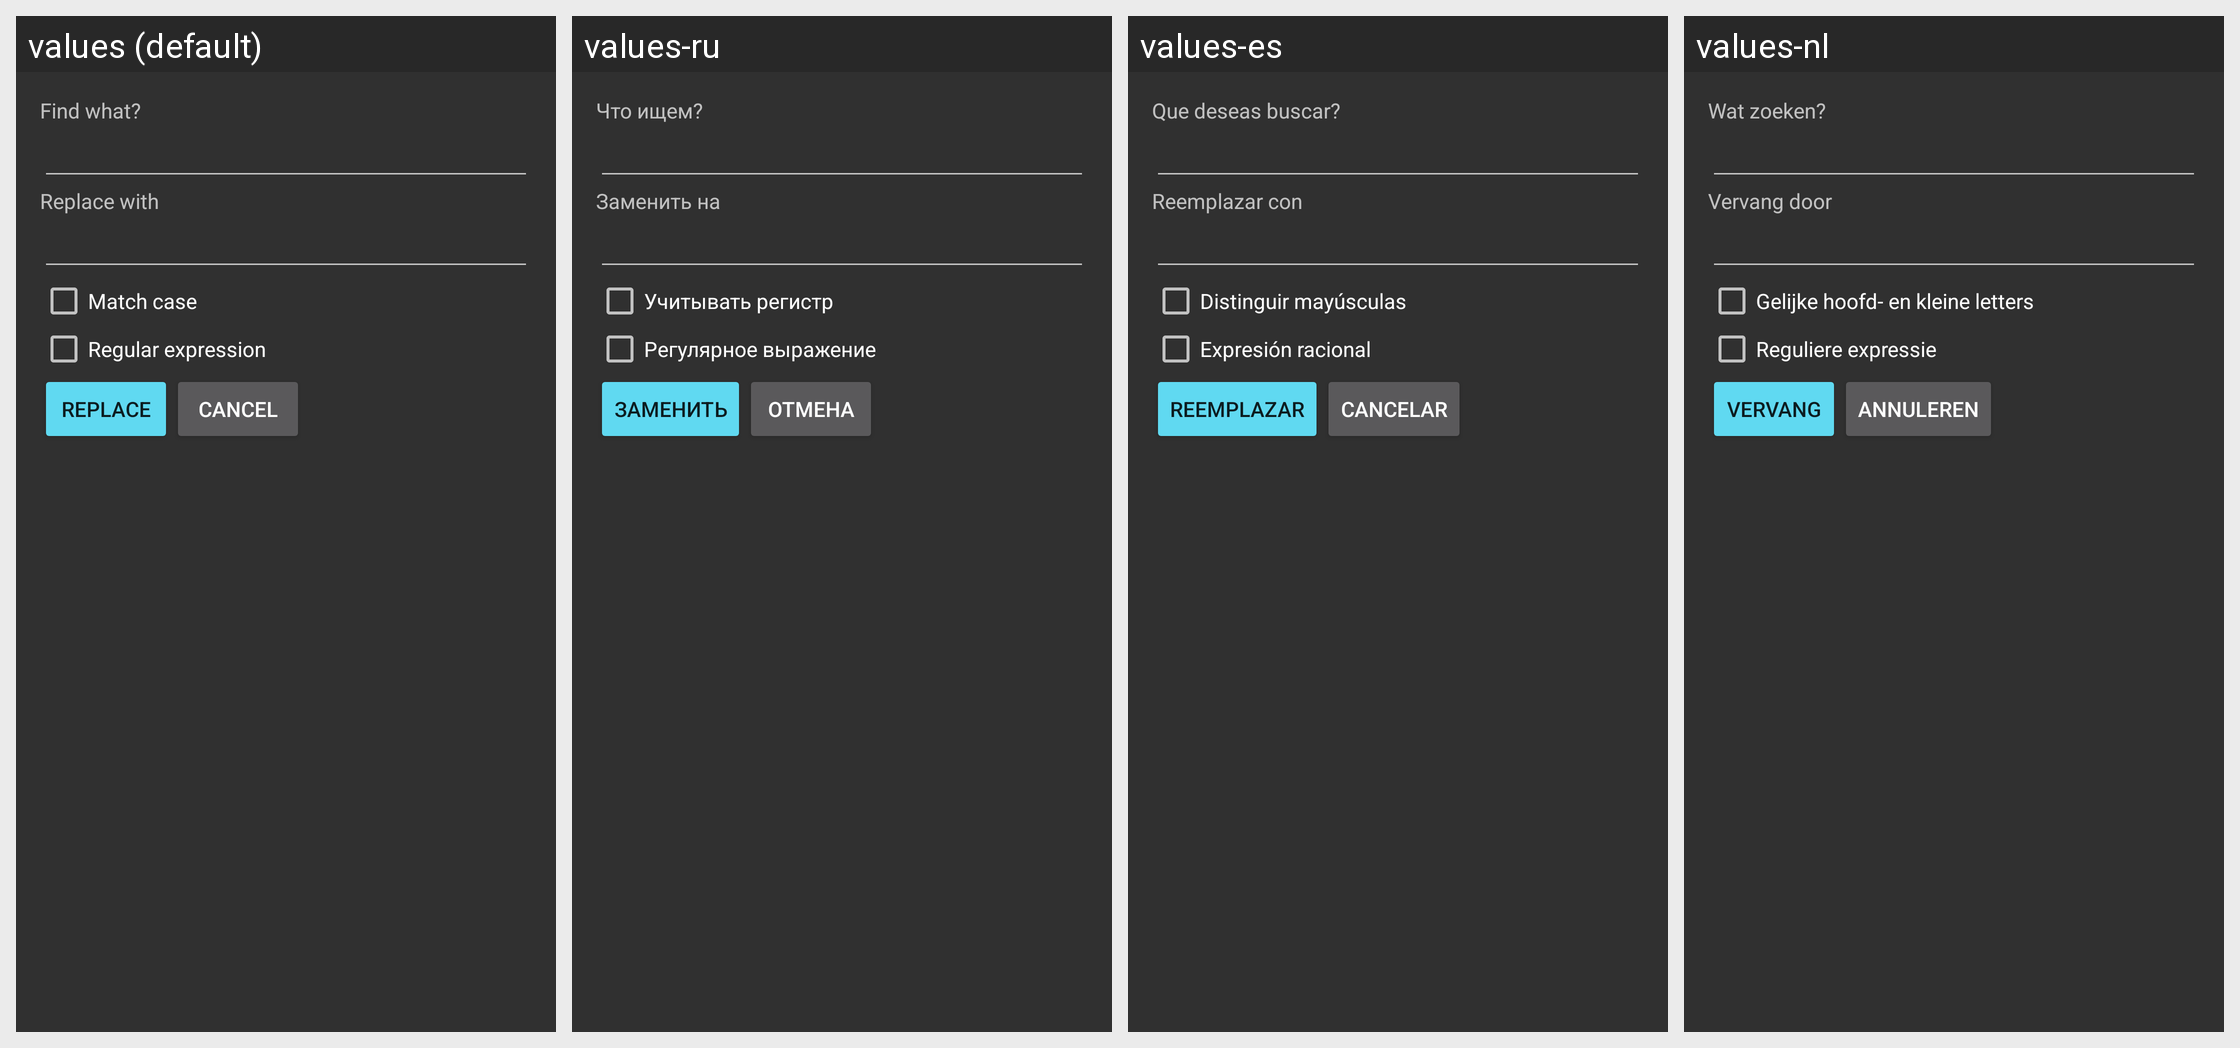

The Android screen above is rendered under several locales of the same app. Produce the string resources it draws, with the default and per-locale values.
Android screen res/layout/dialog_find_and_replace.xml rendered under 4 locales, left to right: values (default), values-ru, values-es, values-nl. Device: Nexus 5 (rendered at 1080×1920; each locale shown at half size, 540×960, under a caption strip naming it); theme AppThemeDark.
Other locales in the repository, not shown: values-cs, values-fr, values-id, values-in, values-ja, values-pt-rPT, values-ro, values-sk, values-vi, values-zh-rCN.
Strings drawn on this screen, with the default value and each locale's value (text and hints the layout hard-codes, and strings that could not be matched under every locale, appear in the picture but are not listed):

find_what
  values: Find what?
  values-ru: Что ищем?
  values-es: Que deseas buscar?
  values-nl: Wat zoeken?

replace_with
  values: Replace with
  values-ru: Заменить на
  values-es: Reemplazar con
  values-nl: Vervang door

match_case
  values: Match case
  values-ru: Учитывать регистр
  values-es: Distinguir mayúsculas
  values-nl: Gelijke hoofd- en kleine letters

regex
  values: Regular expression
  values-ru: Регулярное выражение
  values-es: Expresión racional
  values-nl: Reguliere expressie

replace
  values: Replace
  values-ru: Заменить
  values-es: Reemplazar
  values-nl: Vervang

cancel
  values: Cancel
  values-ru: Отмена
  values-es: Cancelar
  values-nl: Annuleren
